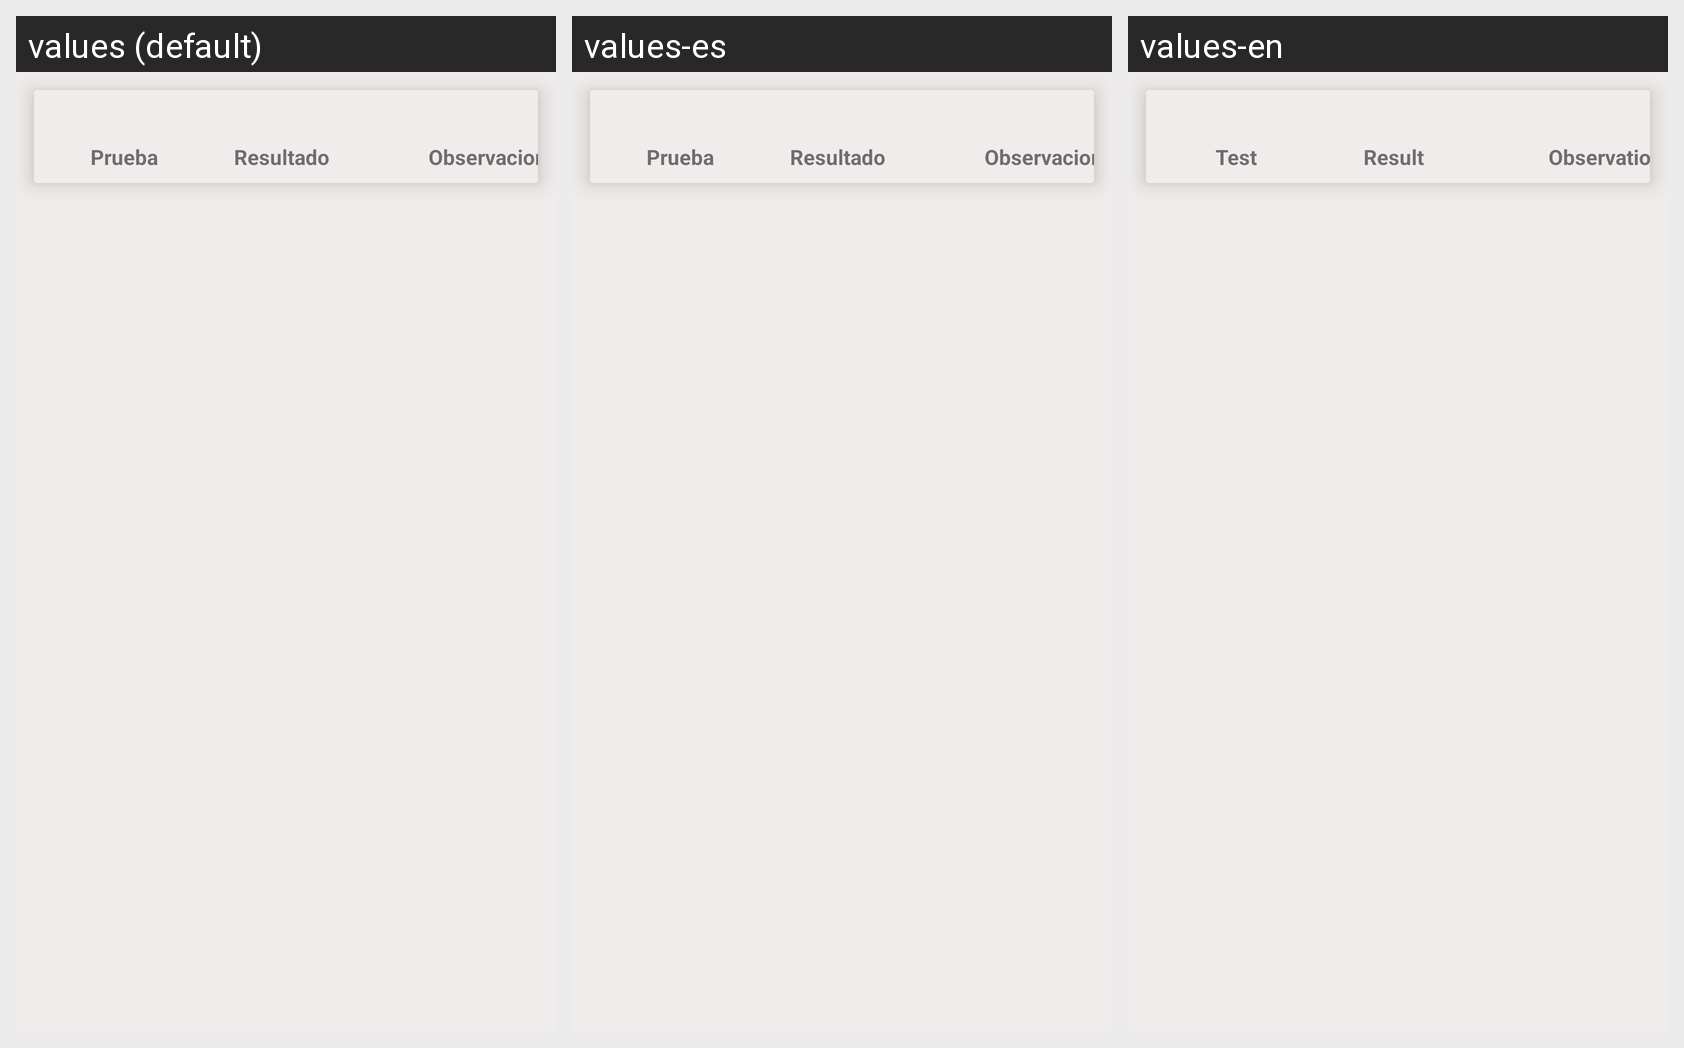

The Android screen above is rendered under several locales of the same app. Produce the string resources it draws, with the default and per-locale values.
Android screen res/layout/subitem_prueba.xml rendered under 3 locales, left to right: values (default), values-es, values-en. Device: Nexus 5 (rendered at 1080×1920; each locale shown at half size, 540×960, under a caption strip naming it); theme Theme.ProyectoABCKotlin.
Strings drawn on this screen, with the default value and each locale's value (text and hints the layout hard-codes, and strings that could not be matched under every locale, appear in the picture but are not listed):

columna_prueba
  values: Prueba
  values-es: Prueba  [not translated; the default value is used]
  values-en: Test

columna_resultado
  values: Resultado
  values-es: Resultado  [not translated; the default value is used]
  values-en: Result

columna_observaciones
  values: Observaciones
  values-es: Observaciones  [not translated; the default value is used]
  values-en: Observations
